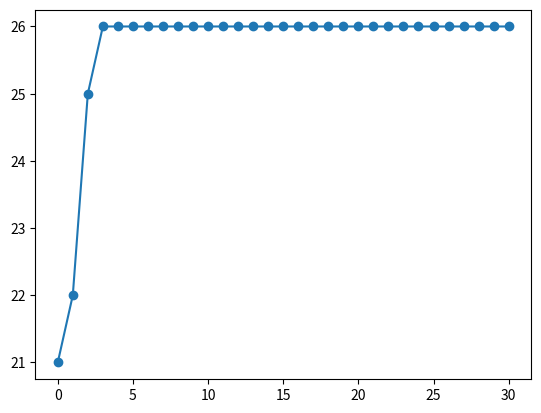

The script that saved this image:
import random
import matplotlib.pyplot as plt
import numpy as np

children_list = []
version_try = 1.1


def max_and_average_scores(gen_dict):
    if not gen_dict:
        return None

    max_fitness_child = max(gen_dict, key=lambda x: x['fitness'])['fitness']
    avg_fitness = sum(child['fitness'] for child in gen_dict) / len(gen_dict)

    print('max_fitness_child', max_fitness_child, 'avg_fitness', avg_fitness)


def mutate_list(to_be_mutated_list):
    for i in range(0,len(to_be_mutated_list)):
        random_alel=random_binary_list(1)
        to_be_mutated_list[i]=random_alel[0]
    return to_be_mutated_list


def divide_list_into_sections(my_list, num_sections):
    section_size = len(my_list) // num_sections
    divided_sections = [my_list[n * section_size: (n + 1) * section_size] for n in range(num_sections)]
    return divided_sections


def mutation(parent_list, top_num_parents, child_return_num):
    # Sort parents based on fitness in descending order
    sorted_parents = sorted(parent_list, key=lambda x: x['fitness'], reverse=True)
    top_parents = []
    total_sub_list = []
    # gene_divider_num = len(parent_list[0]['genes']) / (child_return_num / top_num_parents)
    gene_divider_num = 30
    # loop through parent number sorting them
    for parent in range(0, top_num_parents):
        # sorted_parents[parent]['fitness']
        top_parents.append(sorted_parents[parent])

    # getting total sub list of top parents from ordered list of top parents
    for parent_list in top_parents:
        sub_list = divide_list_into_sections(parent_list['genes'], int(gene_divider_num))
        # print('sub list', sub_list)
        total_sub_list.append(sub_list)

    print('total_sub_list', total_sub_list)
    combined_lists = list(zip(*total_sub_list))

    # print("ba", combined_lists)
    # print('top parents', top_parents)
    # print(gene_divider_num)
    new_gen = []
    for instance in range(0, int(child_return_num/top_num_parents)):
        after_list = []
        # Print the grouped lists
        for group in combined_lists:
            fixed_list = list(group)
            # print("Grouped elements before:", fixed_list)
            random.shuffle(fixed_list)
            # print("Grouped elements after:", fixed_list)
            after_list.append(fixed_list)
        # print(after_list)

        final_list = []
        for k in after_list:
            for l in range(0, 2):
                final_list.append(k[l])

        # print(len(final_list))

        # Separate 0s and 1s dynamically
        separated_lists = [[] for _ in range(top_num_parents)]
        for i, element in enumerate(final_list):
            separated_lists[i % top_num_parents].append(element)

        # Print the separated lists
        for i, separated_list in enumerate(separated_lists):
            # print(f"{i}s list:", separated_list)
            flattened_list = [item for sublist in separated_list for item in sublist]
            # print("Flattened list:", flattened_list)
            new_gen.append(flattened_list)

    # new_gen = sorted(new_gen, key=lambda x: sum(x), reverse=False)
    # print("new gen", len(new_gen))
    for gen in range(0, int(len(new_gen)/2)):
        new_gen[gen] = mutate_list(new_gen[gen])

    new_gen_children_list = []
    for new_gen_child in new_gen:
        fitness_rank_child = fitness_fun(new_gen_child, version_try)
        child_dict = {'genes': new_gen_child, 'fitness': fitness_rank_child}
        new_gen_children_list.append(child_dict)
    return new_gen_children_list


def random_binary_list(length):
    return [random.choice([0, 1]) for _ in range(length)]


comp1 = random_binary_list(30)


def fitness_fun(child_list, version=1.1):
    # 1,1,1,0,1,0,1
    length_of_child_list = len(child_list)

    score = 0
    if version == 1.1:
        fitness_score = sum(child_list)
        return fitness_score

    if version == 1.2:
        for i in range(0, len(comp1)):
            if comp1[i] == child_list[i]:
                score = score + 1
        return score
    if version == 1.3:
        if sum(child_list) == 0:
            return len(children_list)*2
        else:
            fitness_score = sum(child_list)
            return fitness_score


def max_score(gen_dict):
    max_fitness_child = max(gen_dict, key=lambda x: x['fitness'])['fitness']
    return max_fitness_child


for i in range(10):
    length_of_list = 30
    random_list = random_binary_list(length_of_list)
    fitness_rank = fitness_fun(random_list, version_try)
    child_dict = {'genes': random_list, 'fitness': fitness_rank}
    children_list.append(child_dict)

print(len(children_list))
print("children list", children_list)
max_and_average_scores(children_list)
children_per_gen = 60

# Initialize an empty list to store all generations
all_gens = []

# Perform the iterations
for i in range(1, 31):
    # Generate a new generation and calculate its scores
    new_gen = mutation(all_gens[-1] if all_gens else children_list, 2, children_per_gen)
    max_avg_scores = max_and_average_scores(new_gen)

    # Store the generation
    all_gens.append(new_gen)

# Calculate ypoints
ypoints = np.array([max_score(gen) for gen in [children_list] + all_gens])

plt.plot(ypoints, marker='o')
plt.show()
